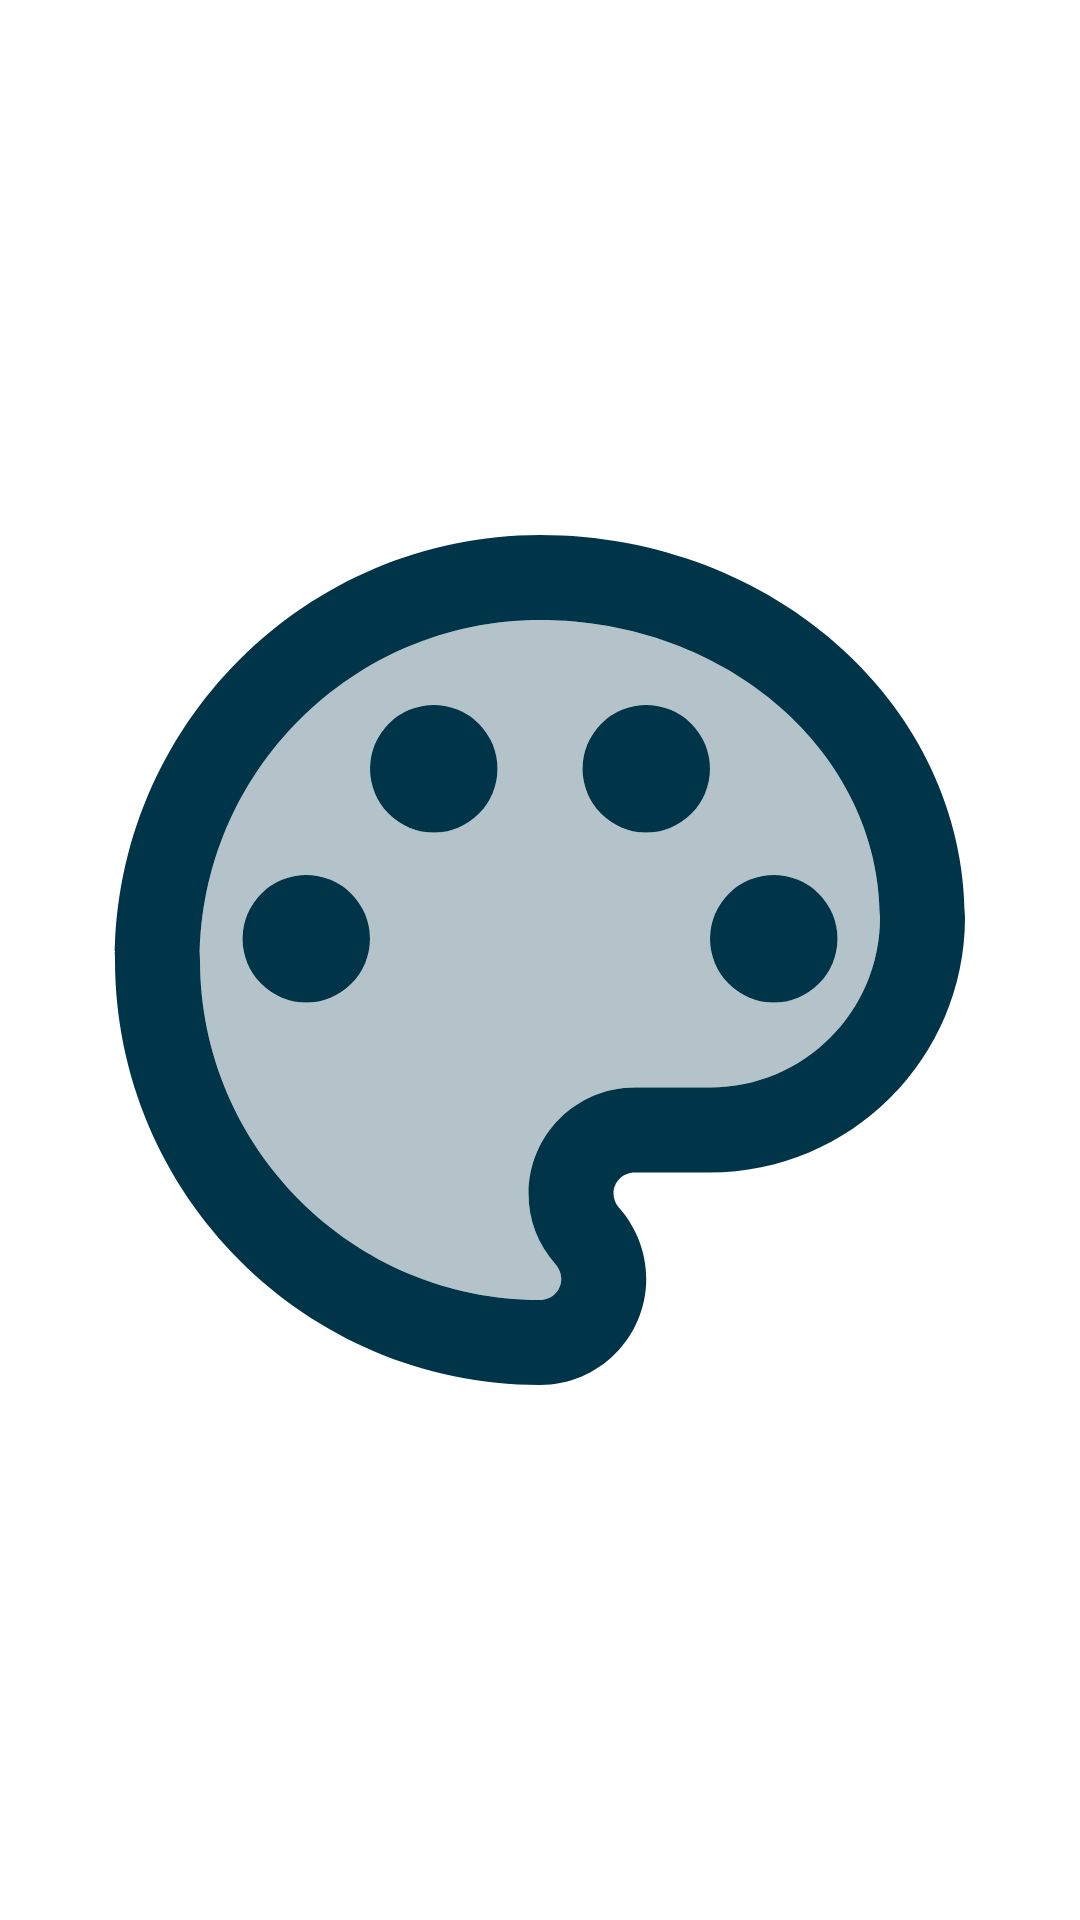

Here is an Android app screen rendered from its layout file. Give the layout XML and the strings, colors and styles it references.
<!-- AndroidManifest.xml: application theme Theme.MonetColorPreviewer -->
<!-- res/layout/dialog_variants_entry.xml -->
<?xml version="1.0" encoding="utf-8"?>
<FrameLayout
    android:id="@+id/clickable"
    xmlns:android="http://schemas.android.com/apk/res/android"
    xmlns:app="http://schemas.android.com/apk/res-auto"
    android:layout_width="match_parent"
    android:layout_height="50dp"
    android:orientation="horizontal"
    android:padding="10dp"
    android:focusable="true"
    android:clickable="true"
    android:background="?attr/selectableItemBackground">

    <RelativeLayout
        android:layout_width="match_parent"
        android:layout_height="wrap_content">

        <ImageView
            android:layout_width="wrap_content"
            android:layout_height="match_parent"
            android:adjustViewBounds="true"
            android:src="@drawable/ic_twotone_color_lens_24"
            android:layout_alignParentLeft="true"
            android:id="@+id/icon"
            app:tint="?attr/colorOnSecondary" />

        <TextView
            android:id="@+id/text"
            android:layout_width="match_parent"
            android:layout_height="match_parent"
            android:layout_toRightOf="@id/icon"
            android:layout_toLeftOf="@id/icon_placeholder"
            android:text="Some cool placeholder"
            android:textColor="?attr/colorOnSecondary"
            android:textSize="15sp"
            android:gravity="center"
            android:layout_marginHorizontal="10dp"/>

        <ImageView
            android:id="@+id/icon_placeholder"
            android:layout_width="wrap_content"
            android:layout_height="match_parent"
            android:adjustViewBounds="true"
            android:src="@drawable/ic_twotone_color_lens_24"
            android:layout_alignParentRight="true"
            app:tint="@android:color/transparent" />

    </RelativeLayout>

</FrameLayout>
<!-- resources referenced by this layout -->
<resources>
  <!-- drawable ic_twotone_color_lens_24 (drawable) -->
  <vector android:height="24dp" android:tint="@color/accent1_200"
      android:viewportHeight="24" android:viewportWidth="24"
      android:width="24dp" xmlns:android="http://schemas.android.com/apk/res/android">
      <path android:fillAlpha="0.3"
          android:fillColor="@android:color/white"
          android:pathData="M12,4c-4.41,0 -8,3.59 -8,8s3.59,8 8,8c0.28,0 0.5,-0.22 0.5,-0.5 0,-0.16 -0.08,-0.28 -0.14,-0.35 -0.41,-0.46 -0.63,-1.05 -0.63,-1.65 0,-1.38 1.12,-2.5 2.5,-2.5L16,15c2.21,0 4,-1.79 4,-4 0,-3.86 -3.59,-7 -8,-7zM6.5,13c-0.83,0 -1.5,-0.67 -1.5,-1.5S5.67,10 6.5,10s1.5,0.67 1.5,1.5S7.33,13 6.5,13zM9.5,9C8.67,9 8,8.33 8,7.5S8.67,6 9.5,6s1.5,0.67 1.5,1.5S10.33,9 9.5,9zM14.5,9c-0.83,0 -1.5,-0.67 -1.5,-1.5S13.67,6 14.5,6s1.5,0.67 1.5,1.5S15.33,9 14.5,9zM19,11.5c0,0.83 -0.67,1.5 -1.5,1.5s-1.5,-0.67 -1.5,-1.5 0.67,-1.5 1.5,-1.5 1.5,0.67 1.5,1.5z" android:strokeAlpha="0.3"/>
      <path android:fillColor="@android:color/white" android:pathData="M12,2C6.49,2 2,6.49 2,12s4.49,10 10,10c1.38,0 2.5,-1.12 2.5,-2.5 0,-0.61 -0.23,-1.21 -0.64,-1.67 -0.08,-0.09 -0.13,-0.21 -0.13,-0.33 0,-0.28 0.22,-0.5 0.5,-0.5L16,17c3.31,0 6,-2.69 6,-6 0,-4.96 -4.49,-9 -10,-9zM16,15h-1.77c-1.38,0 -2.5,1.12 -2.5,2.5 0,0.61 0.22,1.19 0.63,1.65 0.06,0.07 0.14,0.19 0.14,0.35 0,0.28 -0.22,0.5 -0.5,0.5 -4.41,0 -8,-3.59 -8,-8s3.59,-8 8,-8 8,3.14 8,7c0,2.21 -1.79,4 -4,4z"/>
      <path android:fillColor="@android:color/white" android:pathData="M6.5,11.5m-1.5,0a1.5,1.5 0,1 1,3 0a1.5,1.5 0,1 1,-3 0"/>
      <path android:fillColor="@android:color/white" android:pathData="M9.5,7.5m-1.5,0a1.5,1.5 0,1 1,3 0a1.5,1.5 0,1 1,-3 0"/>
      <path android:fillColor="@android:color/white" android:pathData="M14.5,7.5m-1.5,0a1.5,1.5 0,1 1,3 0a1.5,1.5 0,1 1,-3 0"/>
      <path android:fillColor="@android:color/white" android:pathData="M17.5,11.5m-1.5,0a1.5,1.5 0,1 1,3 0a1.5,1.5 0,1 1,-3 0"/>
  </vector>
  <style name="Theme.MonetColorPreviewer" parent="Theme.MaterialComponents.DayNight.NoActionBar">
          <item name="colorSecondary">@color/accent1_10</item>
          <item name="colorOnPrimary">@color/accent1_100</item>
          <item name="colorOnSecondary">@color/accent1_800</item>
          <item name="colorPrimaryVariant">@color/accent1_200</item>
  
          <item name="android:statusBarColor" tools:targetApi="l">?attr/colorOnPrimary</item>
          <item name="android:navigationBarColor">?attr/colorOnPrimary</item>
          <item name="android:windowLightNavigationBar">false</item>
          <item name="android:windowLightStatusBar">false</item>
          <item name="android:windowTranslucentNavigation">false</item>
      </style>
  <color name="accent1_200"> #76D1FF </color>
  <color name="accent1_10"> #F9FCFF </color>
  <color name="accent1_100"> #C1E8FF </color>
  <color name="accent1_800"> #003549 </color>
</resources>
